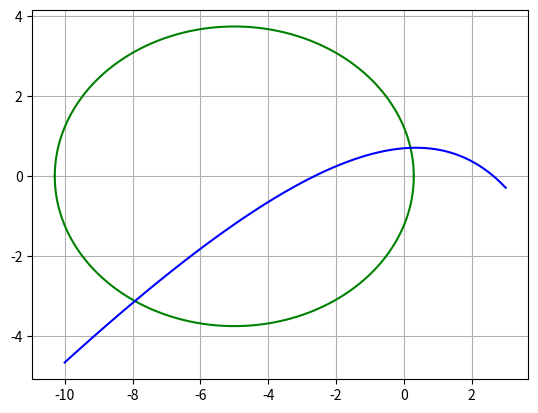

Here is the Python script that generated this plot:
import matplotlib.pyplot as plt
import numpy as np

# region test
def def_get_first_func(x):
    return np.sqrt((0.1 * (x ** 2) + x - 0.3) / -0.2)


def def_get_second_func(x):
    return (0.1 * (x ** 2) - 0.7) / (-1 + 0.1 * x)


def func1(x1, x2, k):
    return 0.1 * x1 ** 2 + x1 + 0.2 * x2 ** 2 - 0.3


def func2(x1, x2, k):
    return 0.2 * (x1 ** 2) + x2 - 0.1 * x1 * x2 - 0.7


def f1_deriv_X1(x1, x2, k):
    return 0.2 * (x1) + 1


def f1_deriv_X2(x1, x2, k):
    return 0.4 * x2


def f2_deriv_X1(x1, x2, k):
    return 0.4 * x1 - 0.1 * x2


def f2_deriv_X2(x1, x2, k):
    return 1 - 0.1 * x1




def get_graph():
    fig = plt.subplots()
    x = np.linspace(-15, 5, 10000000)
    x1 = np.linspace(-10, 3, 100)
    plt.plot(x, def_get_first_func(x),  color="green")
    plt.plot(x, -def_get_first_func(x), color="green")
    plt.plot(x1, def_get_second_func(x1), color="blue")
    plt.grid()
    plt.show()


def J_mat(x1, x2, k):
    mat = [[], []]
    mat[0].append(f1_deriv_X1(x1, x2, k))
    mat[0].append(f1_deriv_X2(x1, x2, k))
    mat[1].append(f2_deriv_X1(x1, x2, k))
    mat[1].append(f2_deriv_X2(x1, x2, k))
    return determinant(mat)


def A1_mat(x1, x2, k):
    mat = [[], []]
    mat[0].append(func1(x1, x2, k))
    mat[0].append(f1_deriv_X2(x1, x2, k))
    mat[1].append(func2(x1, x2, k))
    mat[1].append(f2_deriv_X2(x1, x2, k))
    return determinant(mat)


def A2_mat(x1, x2, k):
    mat = [[], []]
    mat[0].append(f1_deriv_X1(x1, x2, k))
    mat[0].append(func1(x1, x2, k))
    mat[1].append(f2_deriv_X1(x1, x2, k))
    mat[1].append(func2(x1, x2, k))
    return determinant(mat)


def main(x1, x2, eps):
    x1_def = x1
    x2_def = x2
    new_x1 = 0
    new_x2 = 0
    k = 1

    while np.abs(x1_def - new_x1) > eps:
        if k > 1:
            x1_def = new_x1
            x2_def = new_x2

        new_x1 = x1_def - (A1_mat(x1_def, x2_def, k) / J_mat(x1_def, x2_def, k))
        new_x2 = x2_def - (A2_mat(x1_def, x2_def, k) / J_mat(x1_def, x2_def, k))
        print(k)
        print("x1_old : " + str(x1_def))
        print("x2_old : " + str(x2_def))

        print("f1|x1 : " + str(f1_deriv_X1(x1, x2, k)))
        print("f2|x1 : " + str(f2_deriv_X1(x1, x2, k)))
        print("f1|x2 : " + str(f1_deriv_X2(x1, x2, k)))
        print("f2|x2 : " + str(f2_deriv_X2(x1, x2, k)))
        print("A1 : " + str(A1_mat(x1_def, x2_def, k)))
        print("A2 : " + str(A2_mat(x1_def, x2_def, k)))
        print("J : " + str(J_mat(x1_def, x2_def, k)))
        print("div : " + str(np.abs(x1_def - new_x1)))
        print("x1 : " + str(new_x1))
        print("x2 : " + str(new_x2))
        print("--------------")
        k += 1
    print(new_x1)
    print(new_x2)


def determinant(mat):
    return mat[0][0] * mat[1][1] - mat[0][1] * mat[1][0]


x01 = 0.25
x02 = 0.75
eps = 0.001
get_graph()
main(x01, x02, eps)
